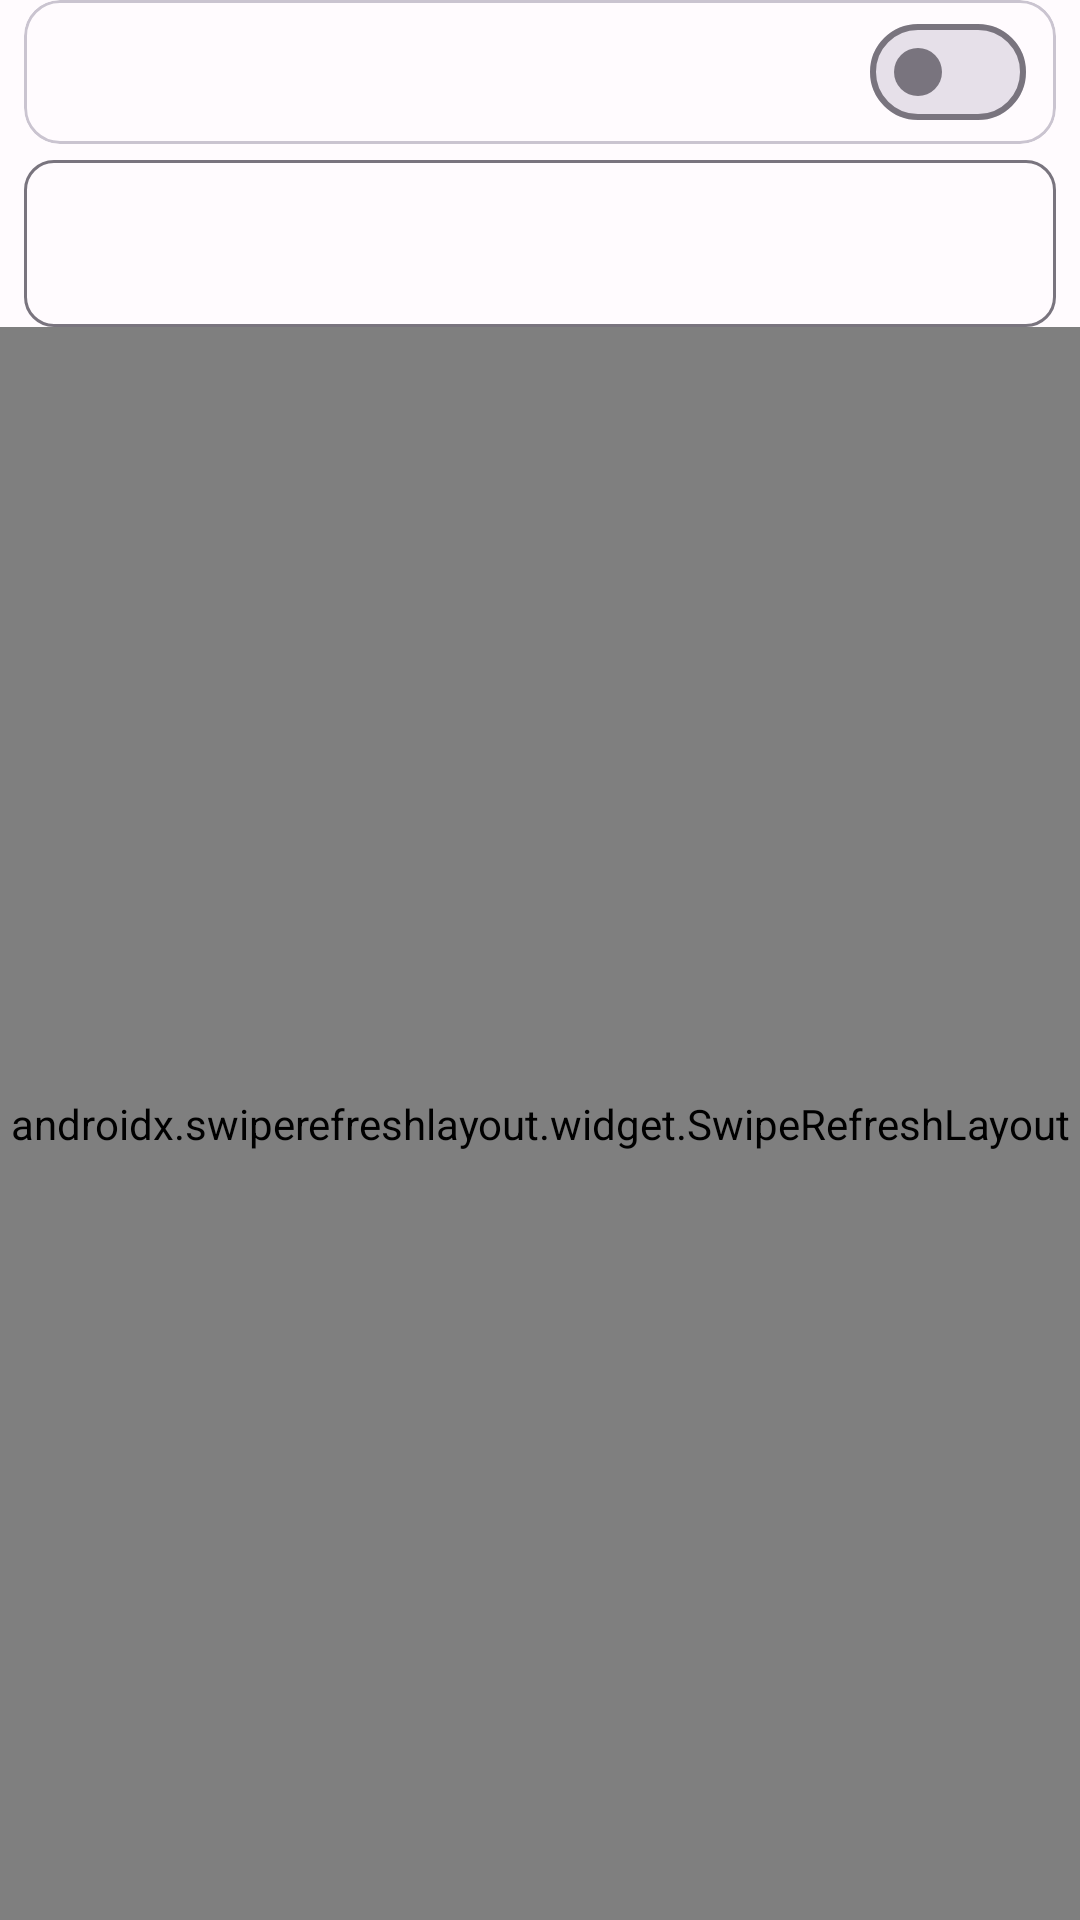

Layout XML and referenced resources for this Android screen:
<!-- AndroidManifest.xml: application theme Theme.Luckyzyx -->
<!-- res/layout/fragment_applist_function_layout.xml -->
<?xml version="1.0" encoding="utf-8"?>
<androidx.constraintlayout.widget.ConstraintLayout xmlns:android="http://schemas.android.com/apk/res/android"
        xmlns:app="http://schemas.android.com/apk/res-auto"
        xmlns:tools="http://schemas.android.com/tools"
        android:layout_width="match_parent"
        android:layout_height="match_parent"
        tools:context=".ui.fragment.MultiAppFragment">

    <LinearLayout
            android:id="@+id/linear_layout"
            android:layout_width="match_parent"
            android:layout_height="wrap_content"
            android:orientation="vertical"
            android:paddingHorizontal="8dp"
            app:layout_constraintBottom_toTopOf="@+id/swipe_refresh_layout"
            app:layout_constraintEnd_toEndOf="parent"
            app:layout_constraintStart_toStartOf="parent"
            app:layout_constraintTop_toTopOf="parent">

        <com.google.android.material.card.MaterialCardView
                android:layout_width="match_parent"
                android:layout_height="wrap_content">

            <com.google.android.material.materialswitch.MaterialSwitch
                    android:id="@+id/enable_switch"
                    android:paddingHorizontal="10dp"
                    android:layout_width="match_parent"
                    android:layout_height="wrap_content" />

        </com.google.android.material.card.MaterialCardView>

        <com.google.android.material.textfield.TextInputLayout
                android:id="@+id/search_view_layout"
                app:startIconDrawable="@drawable/ic_baseline_search_24"
                app:boxCornerRadiusTopStart="10dp"
                app:boxCornerRadiusTopEnd="10dp"
                app:boxCornerRadiusBottomStart="10dp"
                app:boxCornerRadiusBottomEnd="10dp"
                android:layout_width="match_parent"
                android:layout_height="match_parent">

            <com.google.android.material.textfield.TextInputEditText
                    android:id="@+id/search_view"
                    android:layout_width="match_parent"
                    android:layout_height="match_parent" />

        </com.google.android.material.textfield.TextInputLayout>

    </LinearLayout>

    <androidx.swiperefreshlayout.widget.SwipeRefreshLayout
            android:id="@+id/swipe_refresh_layout"
            android:layout_width="match_parent"
            android:layout_height="0dp"
            app:layout_constraintBottom_toBottomOf="parent"
            app:layout_constraintEnd_toEndOf="parent"
            app:layout_constraintStart_toStartOf="parent"
            app:layout_constraintTop_toBottomOf="@+id/linear_layout"
            app:layout_constraintHorizontal_bias="0.0">

        <androidx.recyclerview.widget.RecyclerView
                android:id="@+id/recycler_view"
                android:layout_width="match_parent"
                android:layout_height="0dp" />

    </androidx.swiperefreshlayout.widget.SwipeRefreshLayout>

</androidx.constraintlayout.widget.ConstraintLayout>
<!-- resources referenced by this layout -->
<resources>
  <style name="Theme.Luckyzyx" parent="Theme.Material3.Light.NoActionBar">
          <item name="colorOnErrorContainer">@color/md_theme_light_onErrorContainer</item>
          <item name="colorOnError">@color/md_theme_light_onError</item>
          <item name="colorErrorContainer">@color/md_theme_light_errorContainer</item>
          <item name="colorOnTertiaryContainer">@color/md_theme_light_onTertiaryContainer</item>
          <item name="colorOnTertiary">@color/md_theme_light_onTertiary</item>
          <item name="colorTertiaryContainer">@color/md_theme_light_tertiaryContainer</item>
          <item name="colorTertiary">@color/md_theme_light_tertiary</item>
          <item name="colorError">@color/md_theme_light_error</item>
          <item name="colorOutline">@color/md_theme_light_outline</item>
          <item name="colorOnBackground">@color/md_theme_light_onBackground</item>
          <item name="android:colorBackground">@color/md_theme_light_background</item>
          <item name="colorOnSurfaceInverse">@color/md_theme_light_inverseOnSurface</item>
          <item name="colorSurfaceInverse">@color/md_theme_light_inverseSurface</item>
          <item name="colorOnSurfaceVariant">@color/md_theme_light_onSurfaceVariant</item>
          <item name="colorOnSurface">@color/md_theme_light_onSurface</item>
          <item name="colorSurfaceVariant">@color/md_theme_light_surfaceVariant</item>
          <item name="colorSurface">@color/md_theme_light_surface</item>
          <item name="colorOnSecondaryContainer">@color/md_theme_light_onSecondaryContainer</item>
          <item name="colorOnSecondary">@color/md_theme_light_onSecondary</item>
          <item name="colorSecondaryContainer">@color/md_theme_light_secondaryContainer</item>
          <item name="colorSecondary">@color/md_theme_light_secondary</item>
          <item name="colorOnPrimaryContainer">@color/md_theme_light_onPrimaryContainer</item>
          <item name="colorOnPrimary">@color/md_theme_light_onPrimary</item>
          <item name="colorPrimaryContainer">@color/md_theme_light_primaryContainer</item>
          <item name="colorPrimary">@color/md_theme_light_primary</item>
          <item name="colorPrimaryInverse">@color/md_theme_light_inversePrimary</item>
  
          <item name="android:statusBarColor">@color/transparent</item>
          <item name="android:windowLightStatusBar">true</item>
      </style>
  <color name="md_theme_light_onErrorContainer">#410E0B</color>
  <color name="md_theme_light_onError">#FFFFFF</color>
  <color name="md_theme_light_errorContainer">#F9DEDC</color>
  <color name="md_theme_light_onTertiaryContainer">#31111D</color>
  <color name="md_theme_light_onTertiary">#FFFFFF</color>
  <color name="md_theme_light_tertiaryContainer">#FFD8E4</color>
  <color name="md_theme_light_tertiary">#7D5260</color>
  <color name="md_theme_light_error">#B3261E</color>
  <color name="md_theme_light_outline">#79747E</color>
  <color name="md_theme_light_onBackground">#1C1B1F</color>
  <color name="md_theme_light_background">#FFFBFE</color>
  <color name="md_theme_light_inverseOnSurface">#F4EFF4</color>
  <color name="md_theme_light_inverseSurface">#313033</color>
  <color name="md_theme_light_onSurfaceVariant">#49454F</color>
  <color name="md_theme_light_onSurface">#1C1B1F</color>
  <color name="md_theme_light_surfaceVariant">#E7E0EC</color>
  <color name="md_theme_light_surface">#FFFBFE</color>
  <color name="md_theme_light_onSecondaryContainer">#1D192B</color>
  <color name="md_theme_light_onSecondary">#FFFFFF</color>
  <color name="md_theme_light_secondaryContainer">#E8DEF8</color>
  <color name="md_theme_light_secondary">#625B71</color>
  <color name="md_theme_light_onPrimaryContainer">#21005D</color>
  <color name="md_theme_light_onPrimary">#FFFFFF</color>
  <color name="md_theme_light_primaryContainer">#EADDFF</color>
  <color name="md_theme_light_primary">#6750A4</color>
  <color name="md_theme_light_inversePrimary">#D0BCFF</color>
  <color name="transparent">#00000000</color>
</resources>
